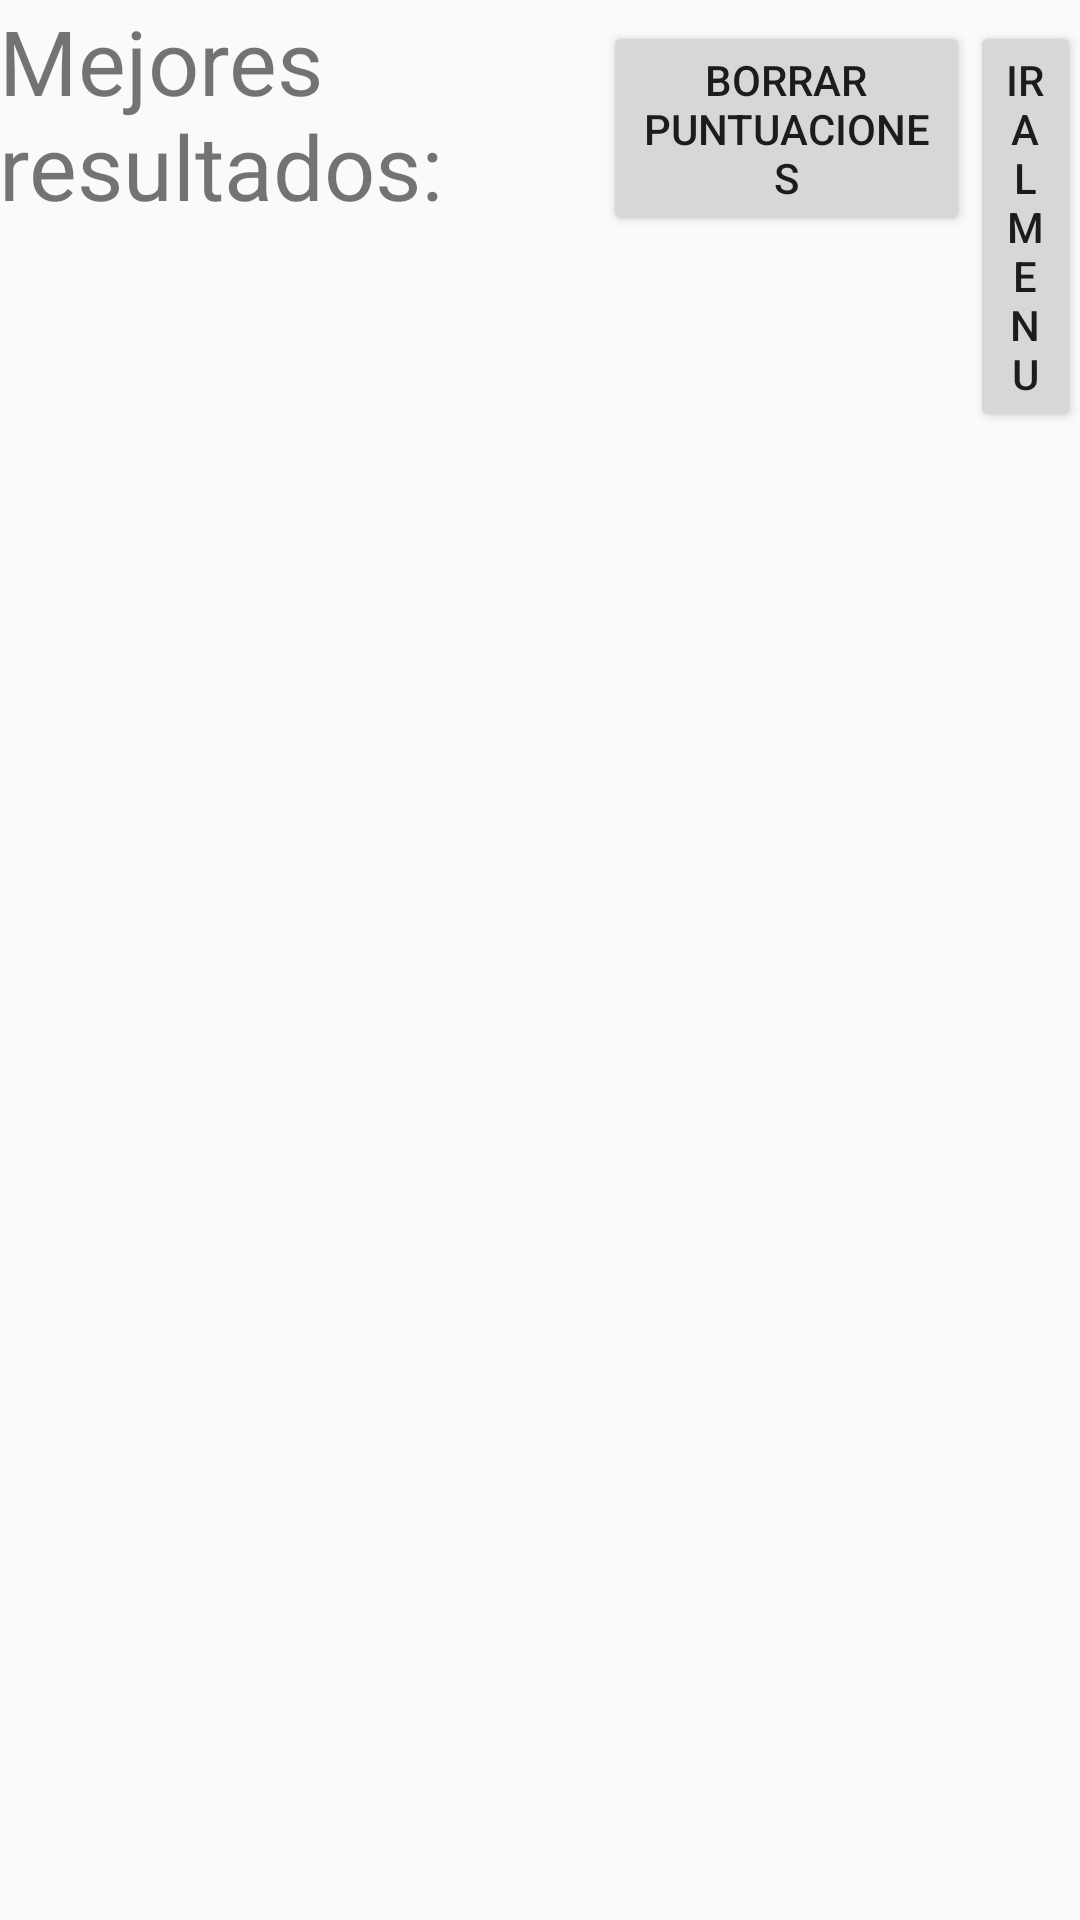

Android layout source for this screen:
<!-- AndroidManifest.xml: application theme AppTheme -->
<!-- res/layout/activity_puntuaciones_max.xml -->
<?xml version="1.0" encoding="utf-8"?>
<RelativeLayout xmlns:android="http://schemas.android.com/apk/res/android"
    xmlns:tools="http://schemas.android.com/tools"
    android:id="@+id/activity_puntuaciones_max"
    android:layout_width="match_parent"
    android:layout_height="match_parent"
    android:paddingBottom="@dimen/activity_vertical_margin"
    android:paddingLeft="@dimen/activity_horizontal_margin"
    android:paddingRight="@dimen/activity_horizontal_margin"
    android:paddingTop="@dimen/activity_vertical_margin"
    tools:context="com.example.jorge.androidjuego.PuntuacionesMax">

    <LinearLayout
        android:orientation="vertical"
        android:layout_width="match_parent"
        android:layout_height="match_parent"
        android:layout_weight="1">

        <LinearLayout
            android:orientation="horizontal"
            android:layout_width="match_parent"
            android:layout_height="150dp"
            android:layout_weight="1">

            <TextView
                android:id="@+id/textView2"
                android:layout_width="wrap_content"
                android:layout_height="wrap_content"
                android:layout_alignParentLeft="true"
                android:layout_alignParentStart="true"
                android:layout_alignParentTop="true"
                android:text="Mejores resultados:"
                android:textSize="30sp"
                android:layout_weight="1" />

            <Button
                android:id="@+id/button5"
                android:layout_width="wrap_content"
                android:layout_height="wrap_content"
                android:layout_alignParentEnd="true"
                android:layout_alignParentRight="true"
                android:layout_alignParentTop="true"
                android:onClick="onBorrar"
                android:text="Borrar puntuaciones"
                android:layout_weight="1" />

            <Button
                android:id="@+id/button6"
                android:layout_width="wrap_content"
                android:layout_height="wrap_content"
                android:layout_alignBaseline="@+id/textView2"
                android:layout_alignBottom="@+id/textView2"
                android:layout_toLeftOf="@+id/button5"
                android:layout_toStartOf="@+id/button5"
                android:onClick="onMenu"
                android:text="Ir al menu"
                android:layout_weight="1" />

        </LinearLayout>

        <ListView
            android:id="@+id/listaPuntuaciones"
            android:layout_width="match_parent"
            android:layout_height="wrap_content"
            android:layout_alignParentLeft="true"
            android:layout_alignParentStart="true"
            android:layout_weight="1" />

    </LinearLayout>

</RelativeLayout>
<!-- resources referenced by this layout -->
<resources>
  <style name="AppTheme" parent="Theme.AppCompat.Light.DarkActionBar">
          
          <item name="colorPrimary">@color/colorPrimary</item>
          <item name="colorPrimaryDark">@color/colorPrimaryDark</item>
          <item name="colorAccent">@color/colorAccent</item>
      </style>
  <!-- not gathered from this repository: default colours our renderer supplied (Android Studio template values) -->
  <color name="colorPrimary">#FF6200EE</color>
  <color name="colorPrimaryDark">#FF3700B3</color>
  <color name="colorAccent">#FF03DAC5</color>
</resources>
